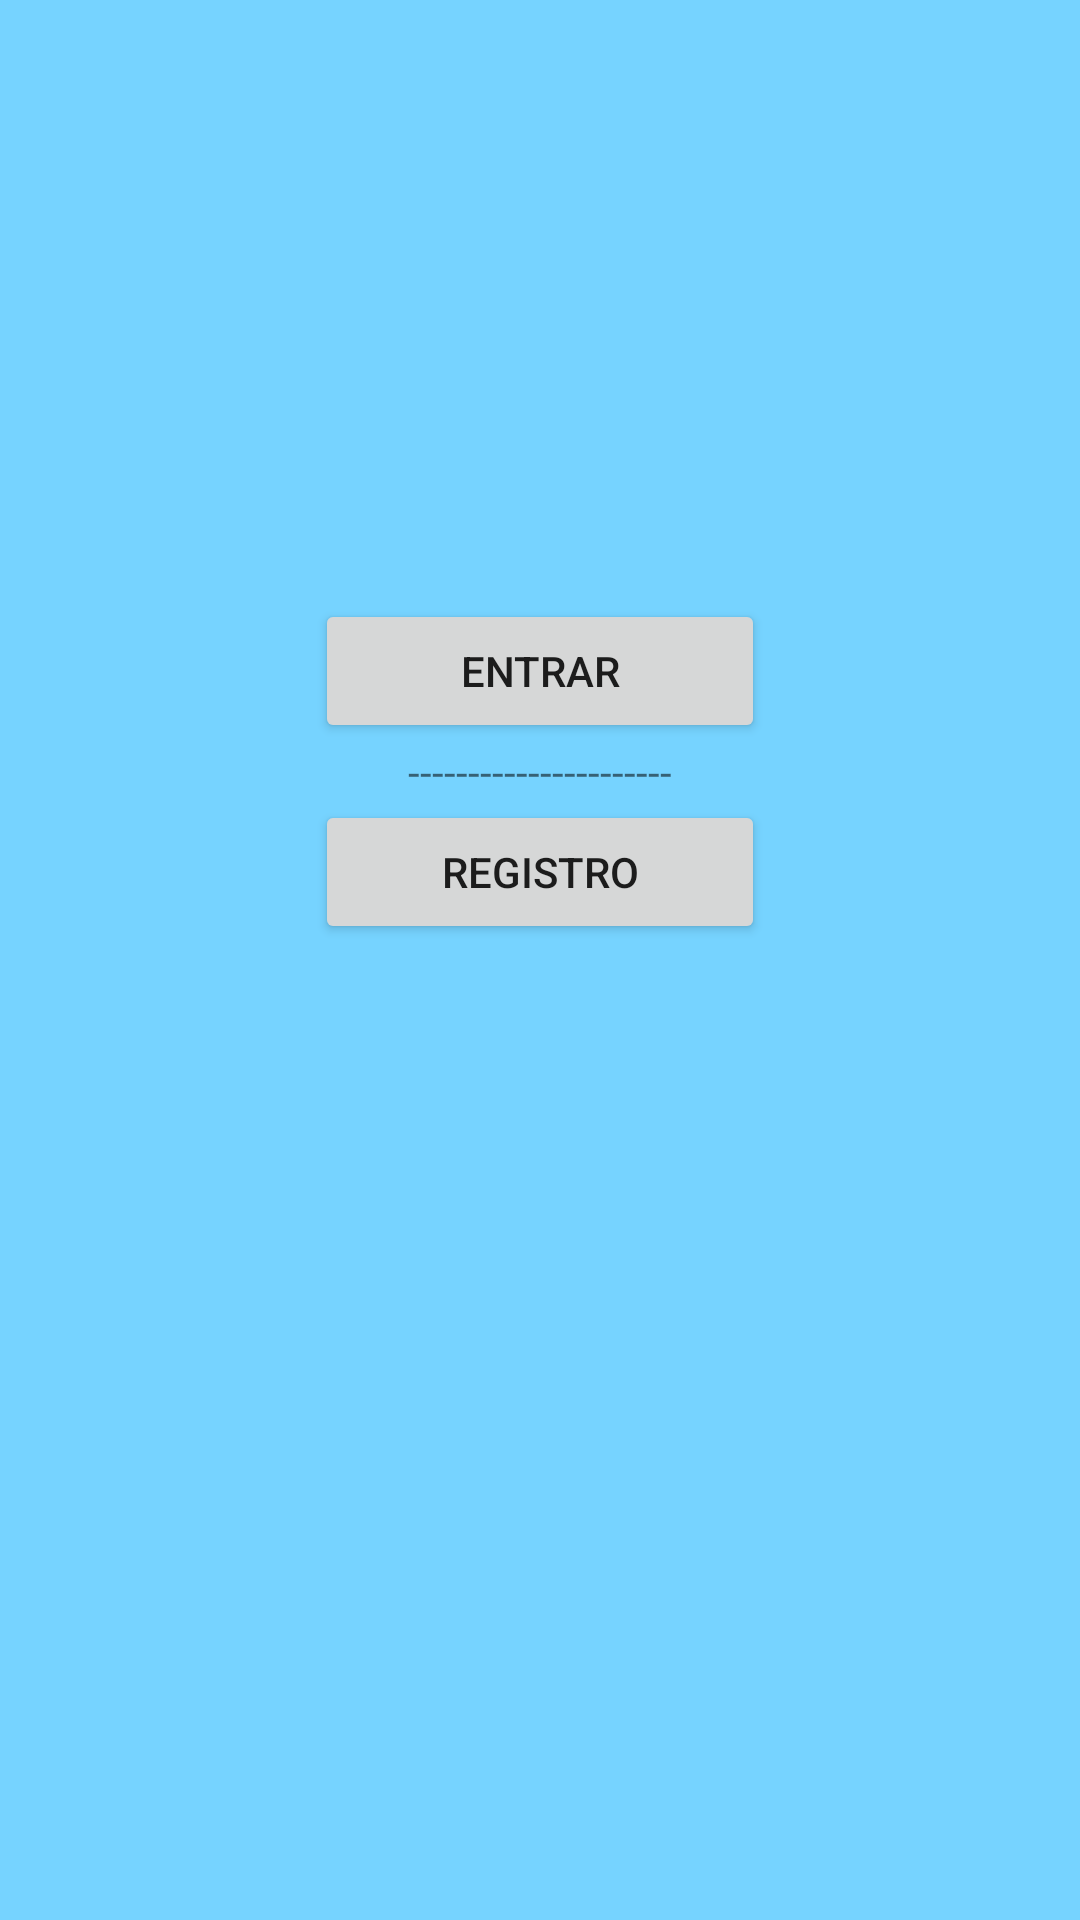

The Android layout XML behind this screen, and the referenced resources:
<!-- AndroidManifest.xml: application theme Theme.AppCompat.Light -->
<!-- res/layout/inicio.xml -->
<?xml version="1.0" encoding="utf-8"?>
<LinearLayout xmlns:android="http://schemas.android.com/apk/res/android"
    xmlns:app="http://schemas.android.com/apk/res-auto"
    android:layout_width="match_parent"
    android:layout_height="match_parent"
    android:weightSum="1"
    android:orientation="vertical"
    android:background="@color/fondo"

    >

    <LinearLayout
        android:orientation="vertical"
        android:layout_width="match_parent"
        android:layout_height="wrap_content"
        >

        <ImageView
            android:layout_width="152dp"
            android:layout_height="183dp"
            app:srcCompat="@drawable/logopng"
            android:id="@+id/imageView2"
            android:layout_gravity="center|top"/>

    </LinearLayout>

    <LinearLayout
        android:layout_width="match_parent"
        android:layout_height="match_parent"
        android:orientation="vertical"
        android:layout_marginTop="50px"
        >

        <android.support.v7.widget.AppCompatButton
            android:layout_width="150dp"
            android:layout_height="wrap_content"
            android:text="Entrar"
            android:id="@+id/button_login"
            android:layout_gravity="center|top"/>
        <TextView
            android:layout_width="wrap_content"
            android:layout_height="wrap_content"
            android:text="----------------------"
            android:layout_gravity="center|top"/>
        <android.support.v7.widget.AppCompatButton
            android:layout_width="150dp"
            android:layout_height="wrap_content"
            android:text="Registro"
            android:id="@+id/button_registro"
            android:layout_gravity="center|top"/>

    </LinearLayout>

</LinearLayout>
<!-- resources referenced by this layout -->
<resources>
  <color name="fondo">#76D3FF</color>
</resources>
